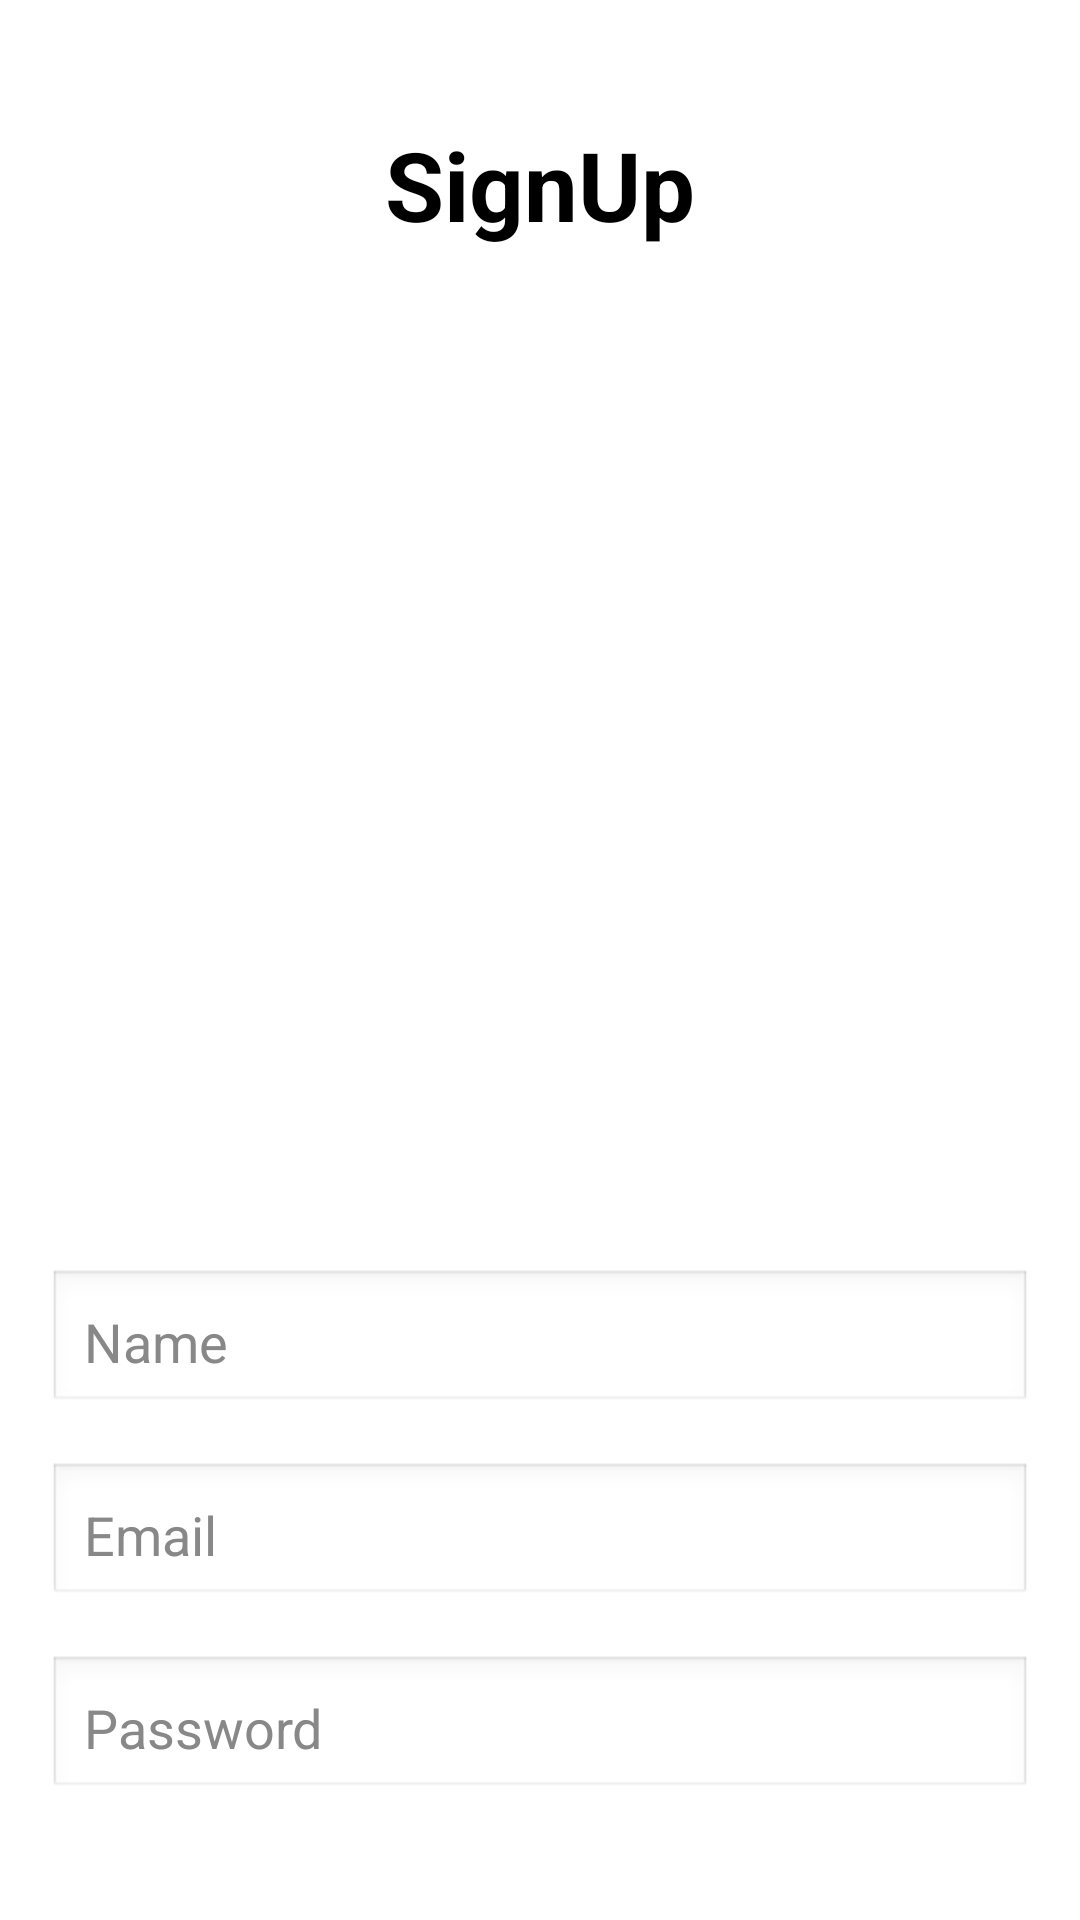

Here is an Android app screen rendered from its layout file. Give the layout XML and the strings, colors and styles it references.
<!-- AndroidManifest.xml: application theme Theme.AppCompat.DayNight.NoActionBar -->
<!-- res/layout/signup.xml -->
<?xml version="1.0" encoding="utf-8"?>
<LinearLayout
    xmlns:android="http://schemas.android.com/apk/res/android"
    android:layout_width="match_parent"
    android:layout_height="match_parent"
    android:orientation="vertical"
    android:padding="16dp"
    android:background="#FFFFFF">


    <TextView
        android:id="@+id/signupHeader"
        android:layout_width="wrap_content"
        android:layout_height="wrap_content"
        android:layout_gravity="center_horizontal"
        android:text="SignUp"
        android:textSize="32sp"
        android:textStyle="bold"
        android:textColor="#000000"
        android:layout_marginTop="24dp" />


    <ImageView
        android:id="@+id/signupImage"
        android:layout_width="300dp"
        android:layout_height="300dp"
        android:layout_gravity="center_horizontal"
        android:layout_marginTop="16dp"
        android:contentDescription="Signup Image"
        android:src="@drawable/signup" />


    <EditText
        android:id="@+id/nameInput"
        android:layout_width="match_parent"
        android:layout_height="wrap_content"
        android:hint="Name"
        android:inputType="textPersonName"
        android:layout_marginTop="24dp"
        android:padding="12dp"
        android:background="@android:drawable/edit_text"
        android:textColor="#000000"
        android:textColorHint="#888888" />


    <EditText
        android:id="@+id/emailInput"
        android:layout_width="match_parent"
        android:layout_height="wrap_content"
        android:hint="Email"
        android:inputType="textEmailAddress"
        android:layout_marginTop="16dp"
        android:padding="12dp"
        android:background="@android:drawable/edit_text"
        android:textColor="#000000"
        android:textColorHint="#888888" />


    <EditText
        android:id="@+id/passwordInput"
        android:layout_width="match_parent"
        android:layout_height="wrap_content"
        android:hint="Password"
        android:inputType="textPassword"
        android:layout_marginTop="16dp"
        android:padding="12dp"
        android:background="@android:drawable/edit_text"
        android:textColor="#000000"
        android:textColorHint="#888888" />


    <androidx.appcompat.widget.AppCompatButton
        android:id="@+id/signupButton"
        android:layout_width="match_parent"
        android:layout_height="wrap_content"
        android:layout_marginTop="24dp"
        android:background="@drawable/login_button"
        android:text="SignUp"
        android:textColor="#FFFFFF"
        android:textSize="18sp" />


    <TextView
        android:id="@+id/loginPrompt"
        android:layout_width="wrap_content"
        android:layout_height="wrap_content"
        android:layout_gravity="center_horizontal"
        android:layout_marginTop="24dp"
        android:text="Already have an account? LogIn"
        android:textColor="#000000"
        android:textSize="16sp" />
</LinearLayout>
<!-- resources referenced by this layout -->
<resources>
  <!-- drawable login_button (drawable) -->
  <shape xmlns:android="http://schemas.android.com/apk/res/android">
      <solid android:color="#800080" /> 
      <stroke android:width="2dp" android:color="#000000" /> 
      <corners android:radius="12dp" /> 
  </shape>
</resources>
